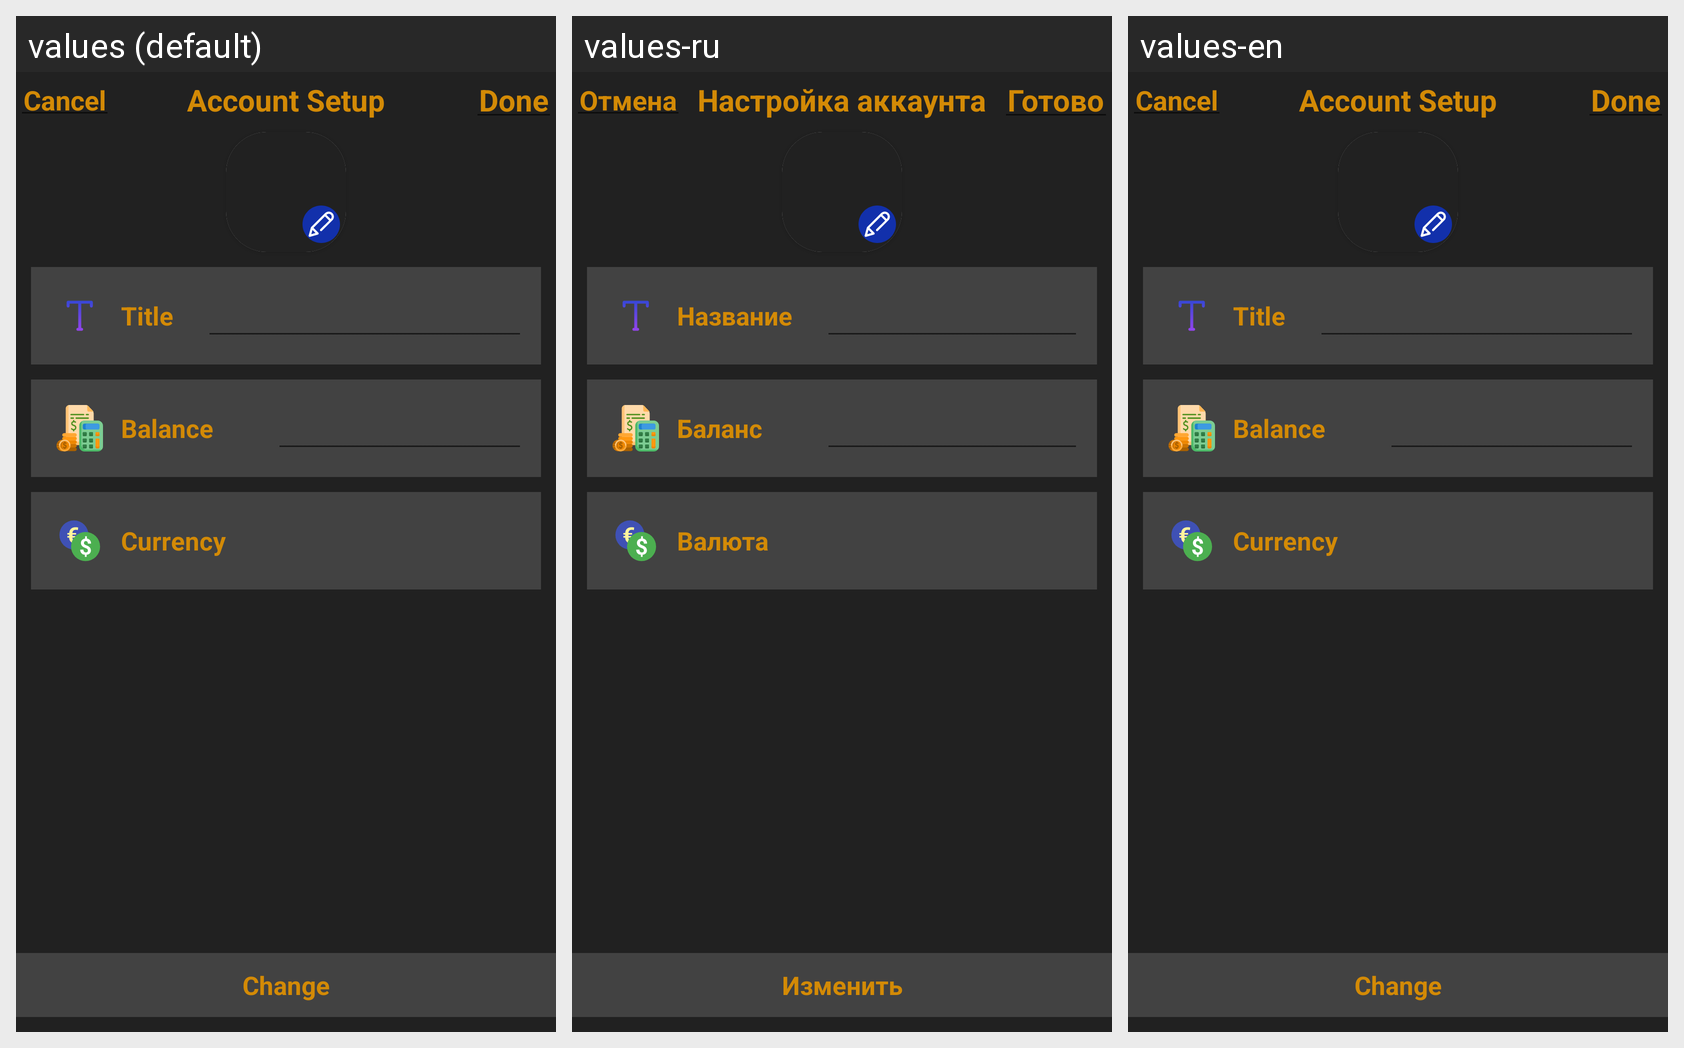

For this localized Android screen grid, give each drawn string resource with its value in every locale shown.
Android screen res/layout/fragment_bottom_sheet_dark_account.xml rendered under 3 locales, left to right: values (default), values-ru, values-en. Device: Nexus 5 (rendered at 1080×1920; each locale shown at half size, 540×960, under a caption strip naming it); theme Theme.Finans.
Strings drawn on this screen, with the default value and each locale's value (text and hints the layout hard-codes, and strings that could not be matched under every locale, appear in the picture but are not listed):

cancel
  values: Cancel
  values-ru: Отмена
  values-en: Cancel

accountSetup
  values: Account Setup
  values-ru: Настройка аккаунта
  values-en: Account Setup

done
  values: Done
  values-ru: Готово
  values-en: Done

title
  values: Title
  values-ru: Название
  values-en: Title

balance
  values: Balance
  values-ru: Баланс
  values-en: Balance

currency
  values: Currency
  values-ru: Валюта
  values-en: Currency

update
  values: Change
  values-ru: Изменить
  values-en: Change
